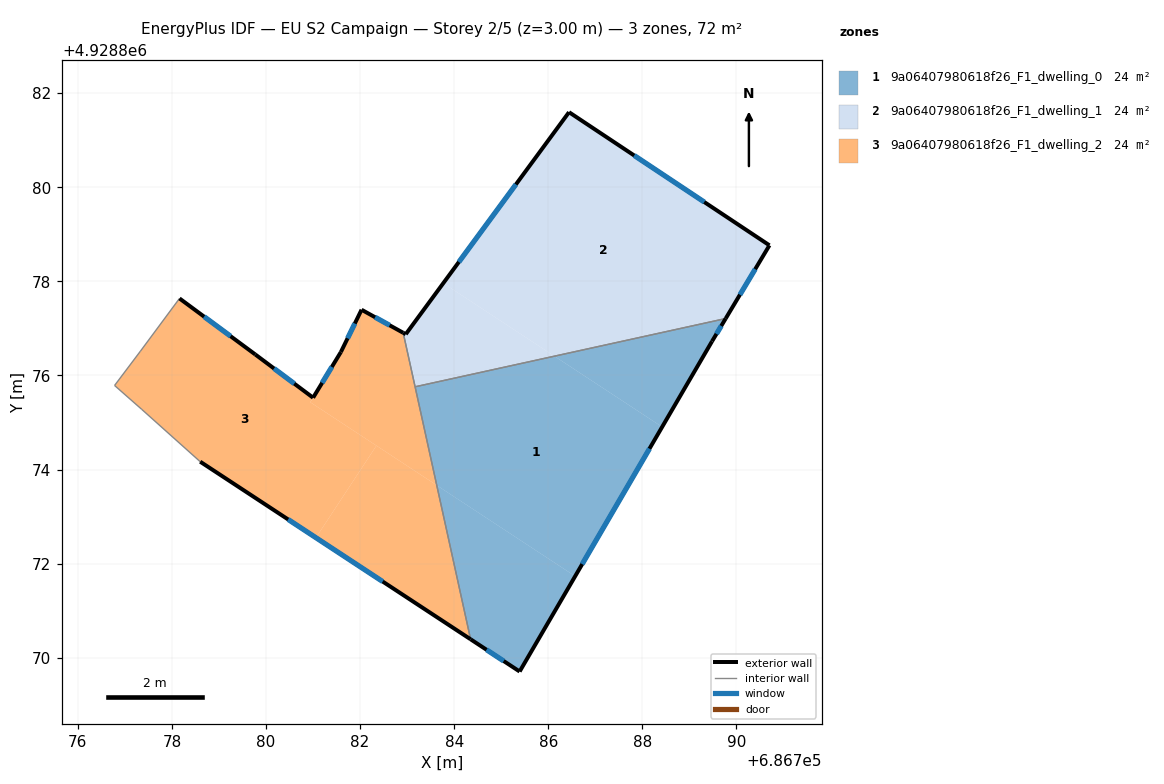
=== STOREY PLAN SPEC (per zone: floor XY polygon, exterior-wall plan segments, windows/doors) ===
zone 1: 9a06407980618f26_F1_dwelling_0  (24.0 m²)
  floor: (686786.57, 4928871.73) (686788.42, 4928874.91) (686786.13, 4928876.41) (686783.17, 4928875.76) (686783.63, 4928873.67)
  floor: (686788.42, 4928874.91) (686789.48, 4928876.73) (686789.77, 4928877.21) (686786.13, 4928876.41)
  floor: (686785.39, 4928869.71) (686786.57, 4928871.73) (686783.63, 4928873.67) (686784.35, 4928870.39)
  exterior wall: (686785.39, 4928869.71) – (686784.35, 4928870.39)  [1.2 m]
    window: (686785.05, 4928869.93) – (686784.69, 4928870.17)  [0.5 m²]
  exterior wall: (686789.77, 4928877.21) – (686789.48, 4928876.73)  [0.6 m]
    window: (686789.68, 4928877.05) – (686789.58, 4928876.88)  [0.2 m²]
  exterior wall: (686789.48, 4928876.73) – (686785.39, 4928869.71)  [8.1 m]
    window: (686788.15, 4928874.44) – (686786.72, 4928871.99)  [3.0 m²]
  interior walls: 2
zone 2: 9a06407980618f26_F1_dwelling_1  (24.0 m²)
  floor: (686789.77, 4928877.21) (686790.70, 4928878.77) (686786.44, 4928881.60) (686783.77, 4928877.96) (686786.13, 4928876.41)
  floor: (686786.13, 4928876.41) (686783.77, 4928877.96) (686782.97, 4928876.88) (686782.92, 4928876.91) (686783.17, 4928875.76)
  exterior wall: (686782.92, 4928876.91) – (686782.97, 4928876.88)  [0.1 m]
  exterior wall: (686782.97, 4928876.88) – (686786.44, 4928881.60)  [5.9 m]
    window: (686784.10, 4928878.41) – (686785.31, 4928880.06)  [2.1 m²]
  exterior wall: (686786.44, 4928881.60) – (686790.70, 4928878.77)  [5.1 m]
    window: (686787.83, 4928880.68) – (686789.32, 4928879.69)  [1.9 m²]
  exterior wall: (686790.70, 4928878.77) – (686789.77, 4928877.21)  [1.8 m]
    window: (686790.40, 4928878.26) – (686790.07, 4928877.72)  [0.7 m²]
  interior walls: 2
zone 3: 9a06407980618f26_F1_dwelling_2  (24.0 m²)
  floor: (686784.35, 4928870.39) (686783.63, 4928873.67) (686782.35, 4928874.51) (686781.06, 4928872.55)
  floor: (686781.06, 4928872.55) (686782.35, 4928874.51) (686780.94, 4928875.43) (686781.00, 4928875.53) (686779.77, 4928876.45) (686778.16, 4928877.64) (686777.97, 4928877.38) (686777.33, 4928876.52) (686776.78, 4928875.79) (686777.36, 4928875.28) (686778.60, 4928874.17)
  floor: (686783.63, 4928873.67) (686782.92, 4928876.91) (686782.03, 4928877.40) (686781.59, 4928876.50) (686781.00, 4928875.53) (686780.94, 4928875.43)
  exterior wall: (686781.00, 4928875.53) – (686781.59, 4928876.50)  [1.1 m]
    window: (686781.19, 4928875.84) – (686781.40, 4928876.18)  [0.4 m²]
  exterior wall: (686781.59, 4928876.50) – (686782.03, 4928877.40)  [1.0 m]
    window: (686781.73, 4928876.79) – (686781.89, 4928877.10)  [0.4 m²]
  exterior wall: (686782.03, 4928877.40) – (686782.92, 4928876.91)  [1.0 m]
    window: (686782.32, 4928877.24) – (686782.63, 4928877.07)  [0.4 m²]
  exterior wall: (686784.35, 4928870.39) – (686778.60, 4928874.17)  [6.9 m]
    window: (686782.48, 4928871.62) – (686780.47, 4928872.94)  [2.5 m²]
  exterior wall: (686778.16, 4928877.64) – (686779.77, 4928876.45)  [2.0 m]
    window: (686778.68, 4928877.25) – (686779.25, 4928876.83)  [0.7 m²]
  exterior wall: (686779.77, 4928876.45) – (686781.00, 4928875.53)  [1.5 m]
    window: (686780.17, 4928876.15) – (686780.60, 4928875.83)  [0.6 m²]
  interior walls: 6

=== DERIVED (storey summary) ===
Building: EU S2 Campaign
Storey: 2 of 5  (floor level z = 3.00 m)
Storey gross floor area: 71.9 m²
Zones on this storey: 3
  - 9a06407980618f26_F1_dwelling_0: floor 24.0 m²; exterior wall 9.9 m (29.8 m²); 3 window(s) 3.6 m²; WWR 12.2%
  - 9a06407980618f26_F1_dwelling_1: floor 24.0 m²; exterior wall 12.8 m (38.5 m²); 3 window(s) 4.7 m²; WWR 12.2%
  - 9a06407980618f26_F1_dwelling_2: floor 24.0 m²; exterior wall 13.6 m (40.7 m²); 6 window(s) 5.0 m²; WWR 12.2%
Zone adjacency (shared interzone walls):
  - 9a06407980618f26_F1_dwelling_0 ↔ 9a06407980618f26_F1_dwelling_1
  - 9a06407980618f26_F1_dwelling_0 ↔ 9a06407980618f26_F1_dwelling_2
  - 9a06407980618f26_F1_dwelling_1 ↔ 9a06407980618f26_F1_dwelling_2